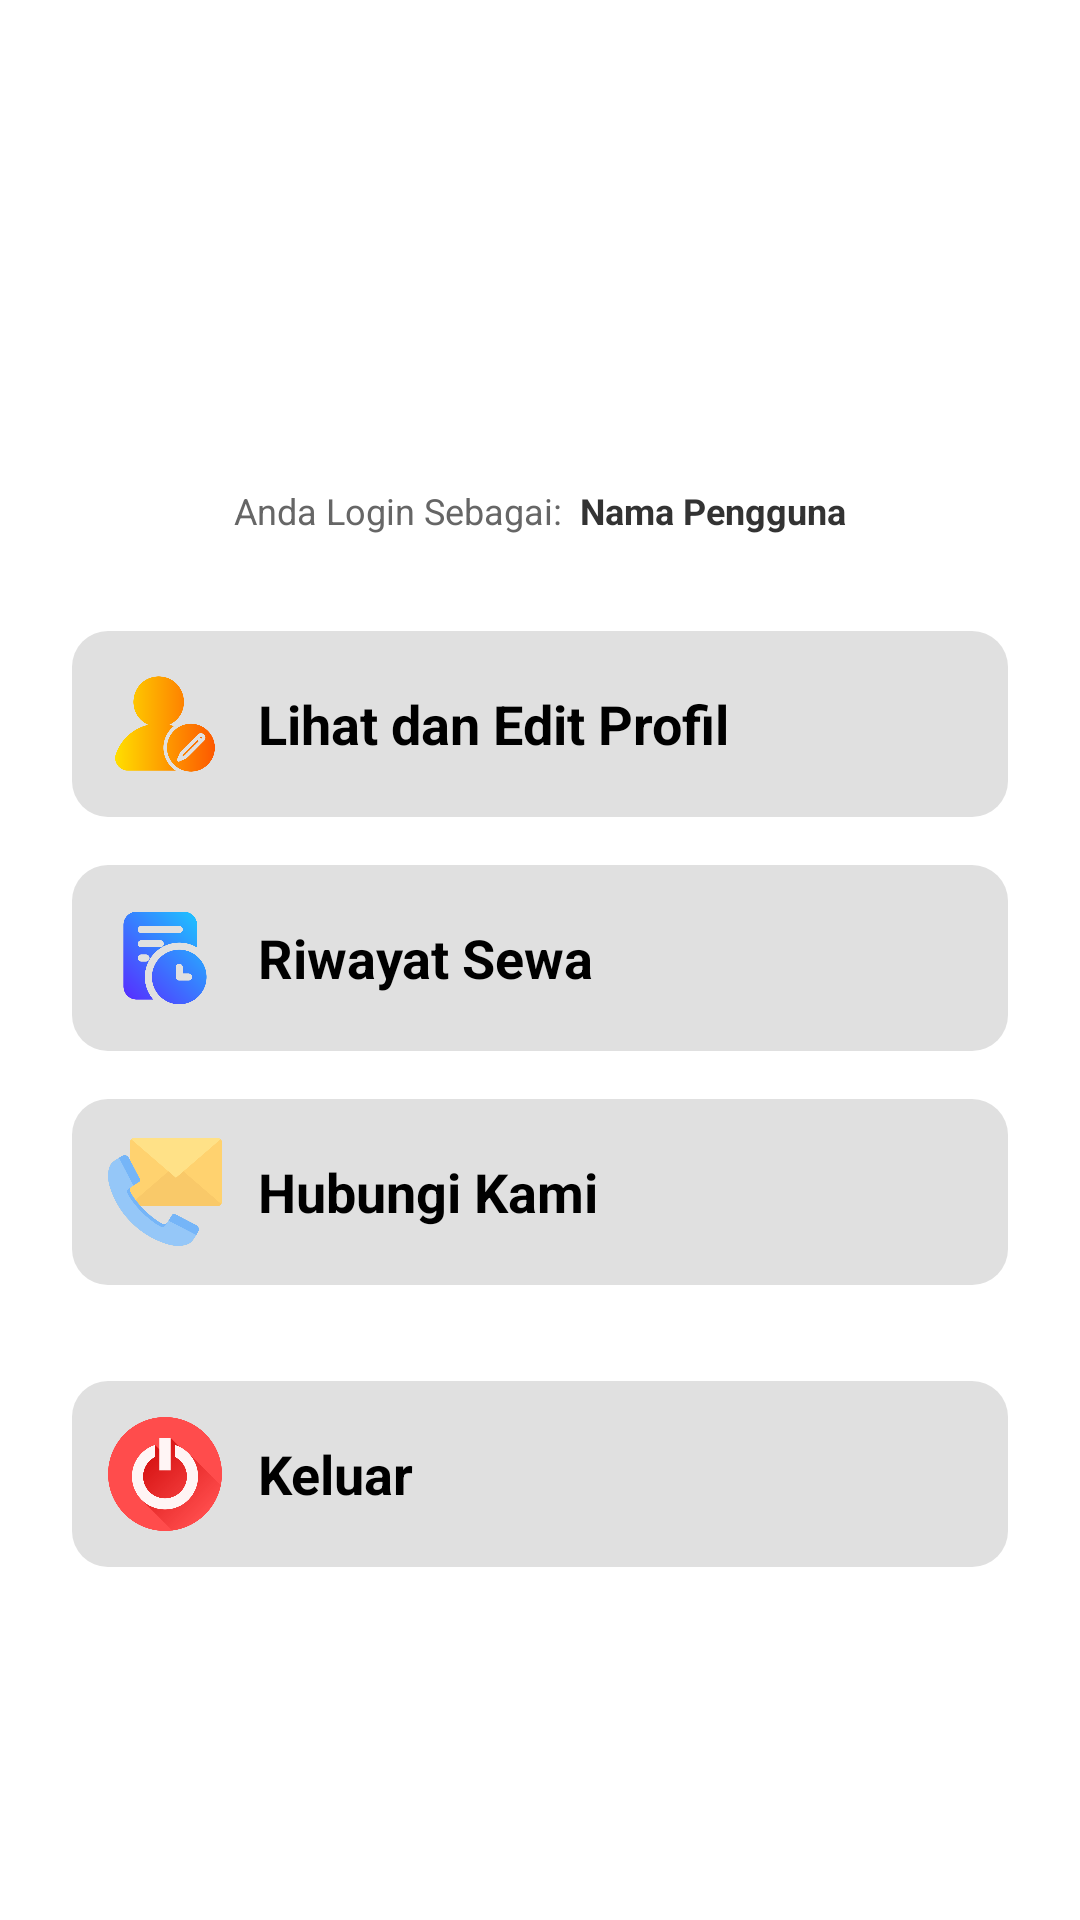

Write the Android layout XML for this screen, with the resource values it uses.
<!-- AndroidManifest.xml: application theme Theme.Rentalmobilmulia -->
<!-- res/layout/fragment_profil.xml -->
<?xml version="1.0" encoding="utf-8"?>
<ScrollView xmlns:android="http://schemas.android.com/apk/res/android"
    xmlns:tools="http://schemas.android.com/tools"
    xmlns:app="http://schemas.android.com/apk/res-auto"
    android:id="@+id/main"
    android:layout_width="match_parent"
    android:layout_height="match_parent"
    android:padding="24dp"
    android:background="@android:color/white">

    <LinearLayout
        android:layout_width="match_parent"
        android:layout_height="wrap_content"
        android:orientation="vertical"
        android:gravity="start">

        
        <FrameLayout
            android:layout_width="wrap_content"
            android:layout_height="wrap_content"
            android:layout_gravity="center_horizontal"
            android:layout_marginTop="12dp">

            <com.google.android.material.imageview.ShapeableImageView
                android:id="@+id/img_profile"
                android:layout_width="110dp"
                android:layout_height="110dp"
                android:scaleType="centerCrop"
                android:src="@drawable/foto_profile"
                app:shapeAppearanceOverlay="@style/CircleImageView"
                android:contentDescription="Profile Image" />


        </FrameLayout>

        
        <LinearLayout
            android:layout_width="wrap_content"
            android:layout_height="wrap_content"
            android:orientation="horizontal"
            android:layout_marginTop="16dp"
            android:layout_gravity="center_horizontal">

            <TextView
                android:id="@+id/tvWelcomeLabel"
                android:layout_width="wrap_content"
                android:layout_height="wrap_content"
                android:text="Anda Login Sebagai:"
                android:textSize="12sp"
                android:textColor="#666666"
                android:layout_marginEnd="6dp" />

            <TextView
                android:id="@+id/tvUsername"
                android:layout_width="wrap_content"
                android:layout_height="wrap_content"
                android:text="Nama Pengguna"
                android:textColor="#333333"
                android:textSize="12sp"
                android:textStyle="bold" />
        </LinearLayout>

        
        <LinearLayout
            android:id="@+id/btnEditProfile"
            android:layout_width="match_parent"
            android:layout_height="wrap_content"
            android:orientation="horizontal"
            android:backgroundTint="@color/gray_light"
            android:background="@drawable/bg_button_profile"
            android:padding="12dp"
            android:gravity="center_vertical"
            android:layout_marginTop="32dp"
            android:layout_marginBottom="16dp"
            android:clickable="true"
            android:focusable="true">

            <ImageView
                android:layout_width="38dp"
                android:layout_height="38dp"
                android:src="@drawable/ic_edit" />

            <TextView
                android:layout_width="wrap_content"
                android:layout_height="wrap_content"
                android:text="Lihat dan Edit Profil"
                android:textColor="@android:color/black"
                android:textStyle="bold"
                android:textSize="18sp"
                android:layout_marginStart="12dp" />
        </LinearLayout>

        
        <LinearLayout
            android:id="@+id/btnRiwayatSewa"
            android:layout_width="match_parent"
            android:layout_height="wrap_content"
            android:orientation="horizontal"
            android:backgroundTint="@color/gray_light"
            android:background="@drawable/bg_button_profile"
            android:padding="12dp"
            android:gravity="center_vertical"
            android:layout_marginBottom="16dp"
            android:clickable="true"
            android:focusable="true">

            <ImageView
                android:layout_width="38dp"
                android:layout_height="38dp"
                android:src="@drawable/ic_history" />

            <TextView
                android:layout_width="wrap_content"
                android:layout_height="wrap_content"
                android:text="Riwayat Sewa"
                android:textColor="@android:color/black"
                android:textStyle="bold"
                android:textSize="18sp"
                android:layout_marginStart="12dp" />
        </LinearLayout>


        
        <LinearLayout
            android:id="@+id/btnKontakKami"
            android:layout_width="match_parent"
            android:layout_height="wrap_content"
            android:backgroundTint="@color/gray_light"
            android:background="@drawable/bg_button_profile"
            android:layout_marginBottom="16dp"
            android:clickable="true"
            android:focusable="true"
            android:gravity="center_vertical"
            android:orientation="horizontal"
            android:padding="12dp">

            <ImageView
                android:layout_width="38dp"
                android:layout_height="38dp"
                android:src="@drawable/ic_contact_us" />

            <TextView
                android:layout_width="wrap_content"
                android:layout_height="wrap_content"
                android:layout_marginStart="12dp"
                android:text="Hubungi Kami"
                android:textColor="@android:color/black"
                android:textSize="18sp"
                android:textStyle="bold" />
        </LinearLayout>

        
        <LinearLayout
            android:id="@+id/btnLogout"
            android:layout_width="match_parent"
            android:layout_height="wrap_content"
            android:orientation="horizontal"
            android:backgroundTint="@color/gray_light"
            android:background="@drawable/bg_button_profile"
            android:padding="12dp"
            android:gravity="center_vertical"
            android:layout_marginTop="16dp"
            android:clickable="true"
            android:focusable="true">

            <ImageView
                android:layout_width="38dp"
                android:layout_height="38dp"
                android:src="@drawable/ic_logout" />

            <TextView
                android:layout_width="wrap_content"
                android:layout_height="wrap_content"
                android:text="Keluar"
                android:textColor="@android:color/black"
                android:textStyle="bold"
                android:textSize="18sp"
                android:layout_marginStart="12dp" />
        </LinearLayout>
    </LinearLayout>

</ScrollView>
<!-- resources referenced by this layout -->
<resources>
  <color name="gray_light">#E0E0E0</color>
  <!-- drawable bg_button_profile (drawable) -->
  <?xml version="1.0" encoding="utf-8"?>
  <ripple xmlns:android="http://schemas.android.com/apk/res/android"
      android:color="?android:attr/colorControlHighlight">
      <item>
          <shape android:shape="rectangle">
              <solid android:color="@color/red_primary" />
              <corners android:radius="12dp" />
          </shape>
      </item>
  </ripple>
  <!-- drawable ic_contact_us: png bitmap (drawable, 19267 bytes) -->
  <!-- drawable ic_edit: png bitmap (drawable, 18724 bytes) -->
  <!-- drawable ic_history: png bitmap (drawable, 18725 bytes) -->
  <!-- drawable ic_logout: png bitmap (drawable, 24085 bytes) -->
  <style name="CircleImageView" parent="">
          <item name="cornerFamily">rounded</item>
          <item name="cornerSize">50%</item>
      </style>
  <style name="Theme.Rentalmobilmulia" parent="Theme.MaterialComponents.DayNight.NoActionBar">
          <item name="colorPrimary">@color/red_primary</item>
          <item name="colorPrimaryVariant">@color/red_dark</item>
          <item name="colorOnPrimary">@color/white</item>
  
          <item name="colorSecondary">@color/red_light</item>
          <item name="colorSecondaryVariant">@color/red_primary</item>
          <item name="colorOnSecondary">@color/black</item>
  
  
  
          <item name="android:statusBarColor">?attr/colorPrimaryVariant</item>
      </style>
  <color name="red_primary">#F44336</color>
  <color name="red_dark">#D32F2F</color>
  <color name="white">#FFFFFF</color>
  <color name="red_light">#FFCDD2</color>
  <color name="black">#000000</color>
</resources>
